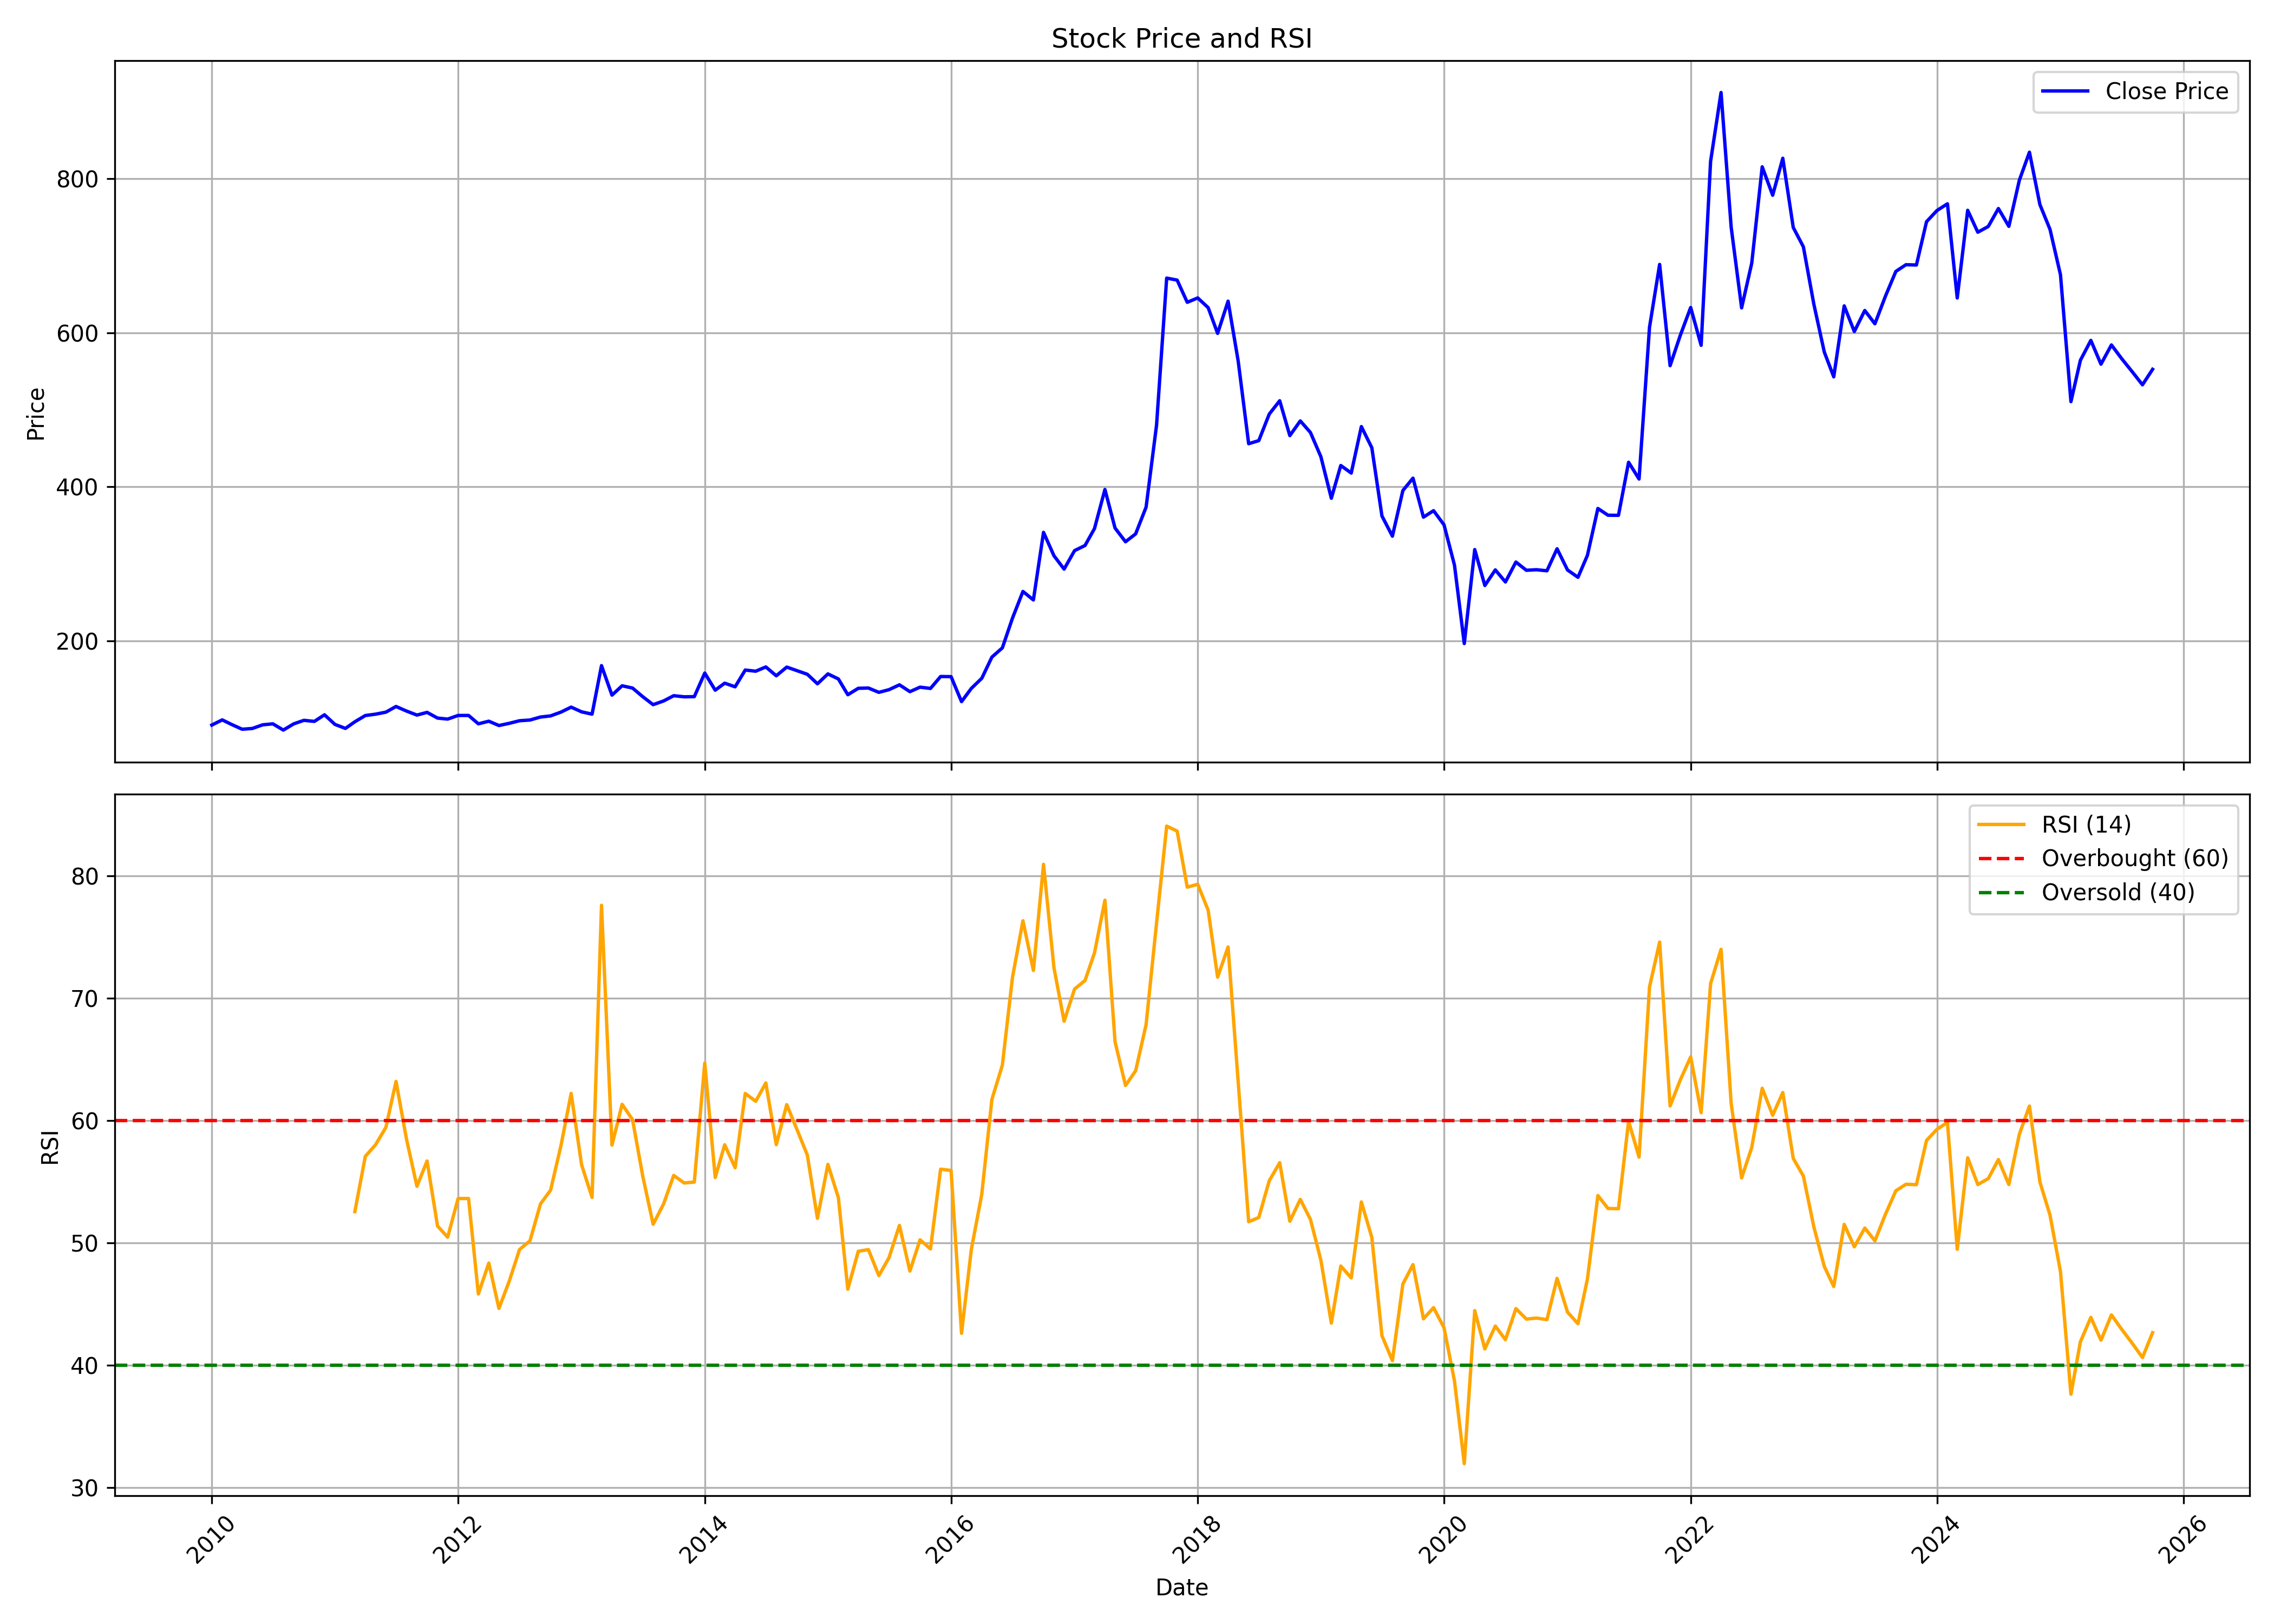

The table this chart was drawn from, first rows:
, date, symbol, open, high, low, close, volume, rsi
0, 2010-01-01, GUJALKALI, 94.75, 113.5, 87.5, 90.92, 6479287, 
1, 2010-02-01, GUJALKALI, 90.34, 106.9, 88.23, 97.63, 2618305, 
2, 2010-03-01, GUJALKALI, 97.63, 101.6, 85.2, 91.61, 971560, 
3, 2010-04-01, GUJALKALI, 91.47, 94.97, 83.78, 85.49, 2594855, 
4, 2010-05-01, GUJALKALI, 85.82, 89.61, 77.23, 86.48, 1421176, 
5, 2010-06-01, GUJALKALI, 86.48, 93.91, 82.33, 91.25, 1937431, 
6, 2010-07-01, GUJALKALI, 91, 100.7, 88.63, 92.49, 3108961, 
7, 2010-08-01, GUJALKALI, 84.51, 92.53, 84.07, 84.4, 1755963, 
8, 2010-09-01, GUJALKALI, 85.2, 94.71, 84.88, 92.53, 1879622, 
9, 2010-10-01, GUJALKALI, 93.35, 109.5, 93.35, 97.05, 3054911, 
10, 2010-11-01, GUJALKALI, 98.58, 107.5, 92.16, 95.67, 1649850, 
11, 2010-12-01, GUJALKALI, 96.6, 105.7, 88.43, 104.2, 850597, 
12, 2011-01-01, GUJALKALI, 103.7, 106.9, 89.7, 91.75, 1031486, 
13, 2011-02-01, GUJALKALI, 92.9, 95.89, 85.22, 86.56, 1182766, 
14, 2011-03-01, GUJALKALI, 88.54, 95.89, 85.07, 95.18, 1762591, 52.57
15, 2011-04-01, GUJALKALI, 94.17, 118.6, 93.73, 103.3, 2842630, 57.09
16, 2011-05-01, GUJALKALI, 104.5, 125.1, 100.9, 105, 2406616, 58.02
17, 2011-06-01, GUJALKALI, 105.2, 110.3, 96.45, 107.7, 2761144, 59.45
18, 2011-07-01, GUJALKALI, 108.6, 117.5, 107.1, 115, 2033275, 63.21
19, 2011-08-01, GUJALKALI, 115.7, 116.8, 97.75, 109.1, 1758069, 58.5
20, 2011-09-01, GUJALKALI, 109.1, 112.3, 103.2, 103.9, 1075462, 54.64
21, 2011-10-01, GUJALKALI, 104.8, 111.8, 104.1, 107.4, 997319, 56.71
22, 2011-11-01, GUJALKALI, 107.4, 111.2, 94.09, 99.99, 1448689, 51.4
23, 2011-12-01, GUJALKALI, 102.7, 105.9, 95.38, 98.66, 1214359, 50.48
24, 2012-01-01, GUJALKALI, 98.66, 109.7, 96.83, 103.4, 1784600, 53.64
25, 2012-02-01, GUJALKALI, 104.1, 108.2, 102.1, 103.4, 1261772, 53.64
26, 2012-03-01, GUJALKALI, 104.2, 104.6, 91.08, 92.53, 976718, 45.84
27, 2012-04-01, GUJALKALI, 92.22, 102.2, 92.22, 95.92, 378815, 48.37
28, 2012-05-01, GUJALKALI, 95.92, 98.28, 88.38, 90.32, 524175, 44.66
29, 2012-06-01, GUJALKALI, 89.52, 98.13, 87.96, 93.21, 312803, 46.92
30, 2012-07-01, GUJALKALI, 95.23, 100.9, 90.2, 96.53, 1137231, 49.47
31, 2012-08-01, GUJALKALI, 97.02, 99.42, 94.28, 97.44, 597376, 50.18
32, 2012-09-01, GUJALKALI, 96.76, 103.5, 94.47, 101.3, 584835, 53.19
33, 2012-10-01, GUJALKALI, 106, 107.6, 100.7, 102.8, 1564686, 54.32
34, 2012-11-01, GUJALKALI, 103, 113.1, 102.4, 107.8, 2885000, 57.98
35, 2012-12-01, GUJALKALI, 107.7, 122.1, 107, 114.2, 2431364, 62.23
36, 2013-01-01, GUJALKALI, 114.7, 120.9, 105.6, 108.1, 1872640, 56.39
37, 2013-02-01, GUJALKALI, 108.5, 109.9, 102.6, 105.1, 636067, 53.73
38, 2013-03-01, GUJALKALI, 105.1, 169, 104.7, 168.1, 7400586, 77.6
39, 2013-04-01, GUJALKALI, 168.2, 173.6, 126.6, 129.8, 2358659, 58.01
40, 2013-05-01, GUJALKALI, 129.8, 149.7, 127.3, 141.9, 1007270, 61.34
41, 2013-06-01, GUJALKALI, 142, 145.9, 136.5, 138.9, 286870, 60.08
42, 2013-07-01, GUJALKALI, 137.5, 155.2, 125.6, 127.8, 478038, 55.5
43, 2013-08-01, GUJALKALI, 126.4, 132.6, 110, 117.4, 2784122, 51.54
44, 2013-09-01, GUJALKALI, 119.8, 127.7, 112.9, 122.2, 209880, 53.2
45, 2013-10-01, GUJALKALI, 121.8, 131.6, 115.4, 129, 226919, 55.53
46, 2013-11-01, GUJALKALI, 129.3, 137.2, 122.4, 127.6, 236019, 54.91
47, 2013-12-01, GUJALKALI, 127.7, 136.3, 122.6, 127.8, 792190, 54.98
48, 2014-01-01, GUJALKALI, 127.8, 159.5, 127.7, 158.4, 1498605, 64.71
49, 2014-02-01, GUJALKALI, 158, 158.9, 135.8, 136.2, 174316, 55.36
50, 2014-03-01, GUJALKALI, 137.1, 146.9, 130.8, 145.3, 194428, 58.03
51, 2014-04-01, GUJALKALI, 145.3, 156.5, 139.8, 140.6, 545817, 56.16
52, 2014-05-01, GUJALKALI, 140.6, 189.4, 137.4, 162.3, 1560341, 62.23
53, 2014-06-01, GUJALKALI, 160.7, 175.9, 155.9, 160.8, 1875703, 61.59
54, 2014-07-01, GUJALKALI, 160.2, 173.2, 145.4, 166.3, 2257254, 63.08
55, 2014-08-01, GUJALKALI, 166.2, 168.3, 148.7, 154.9, 1132441, 58.04
56, 2014-09-01, GUJALKALI, 158.9, 187.3, 154.9, 166.2, 4397317, 61.31
57, 2014-10-01, GUJALKALI, 166, 168, 151.9, 161.6, 893770, 59.3
58, 2014-11-01, GUJALKALI, 161.8, 168.9, 152.3, 156.8, 990686, 57.19
59, 2014-12-01, GUJALKALI, 156.4, 158.7, 132.8, 144.5, 750800, 52.02
... 130 more rows
